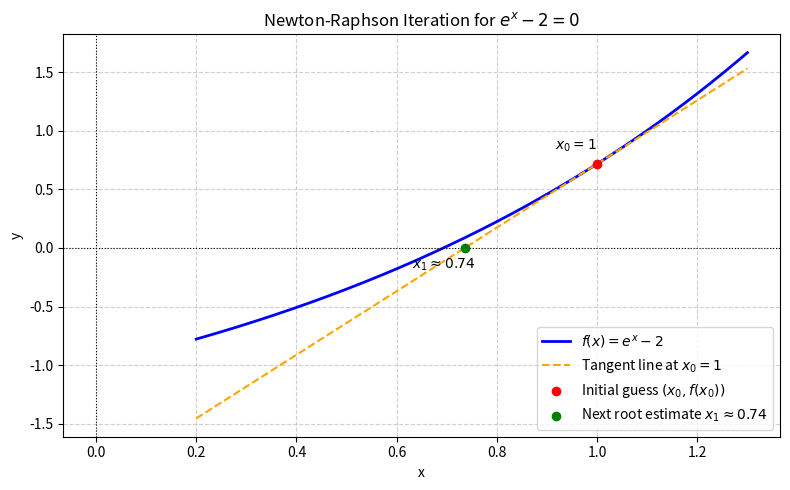

Python code for this plot:
import numpy as np
import matplotlib.pyplot as plt

# Define function and its derivative
def f(x):
    return np.exp(x) - 2

def df(x):
    return np.exp(x)

# Newton-Raphson initial values
x0 = 1.0
y0 = f(x0)
slope = df(x0)
x1 = x0 - y0 / slope

# Generate x values for plotting
x = np.linspace(0.2, 1.3, 400)
y = f(x)

# Tangent line at x0
y_tangent = slope * (x - x0) + y0

# Create figure
plt.figure(figsize=(8, 5))
plt.plot(x, y, label=r'$f(x) = e^x - 2$', color='blue', linewidth=2)
plt.plot(x, y_tangent, '--', label=r'Tangent line at $x_0 = 1$', color='orange')

# Reference lines
plt.axhline(0, color='black', linewidth=0.8, linestyle=':')
plt.axvline(0, color='black', linewidth=0.8, linestyle=':')

# Plot points x0 and x1
plt.scatter([x0], [y0], color='red', zorder=5, label=r'Initial guess $(x_0, f(x_0))$')
plt.scatter([x1], [0], color='green', zorder=5, label=r'Next root estimate $x_1 \approx 0.74$')

# Annotations
plt.annotate(r'$x_0 = 1$', (x0, y0), textcoords="offset points", xytext=(-15, 10), ha='center')
plt.annotate(r'$x_1 \approx 0.74$', (x1, 0), textcoords="offset points", xytext=(-15, -15), ha='center')

plt.title('Newton-Raphson Iteration for $e^x - 2 = 0$')
plt.xlabel('x')
plt.ylabel('y')
plt.grid(True, linestyle='--', alpha=0.6)
plt.legend()
plt.tight_layout()

# Save image file instead of using plt.show()
plt.savefig('newton_raphson_plot.png', dpi=300)
